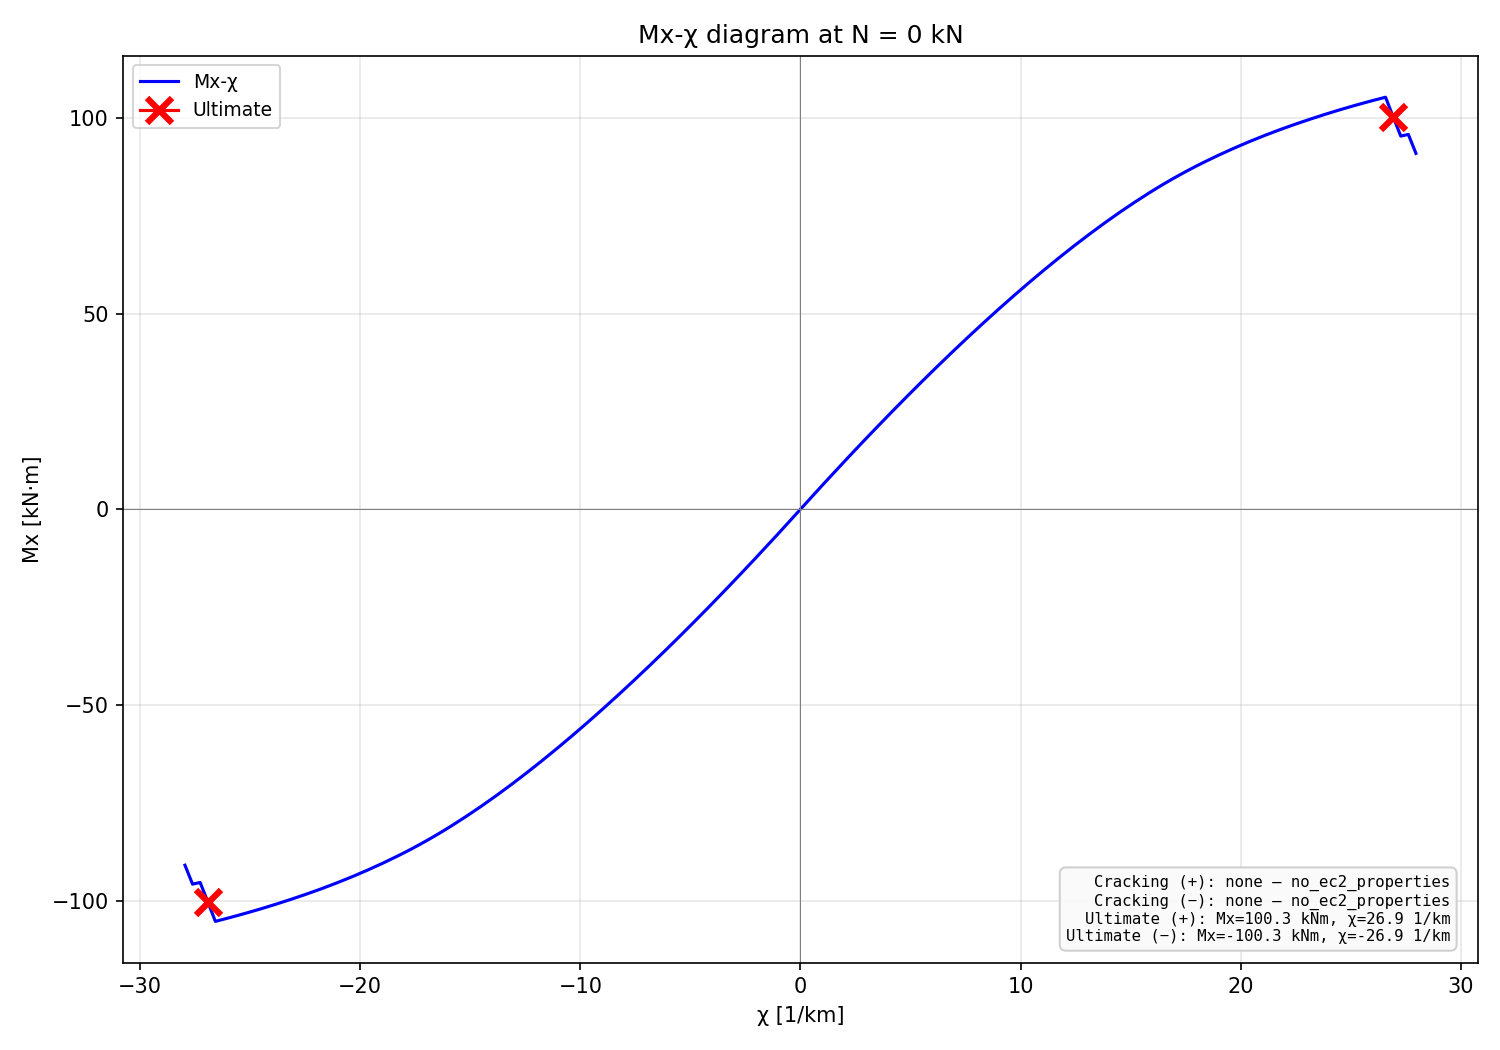

Values plotted in this chart, from the file beside it:
chi_km, M_kNm
-34.18, -53.94
-33.83, -57.91
-33.49, -57.72
-33.14, -61.82
-32.8, -61.61
-32.45, -61.39
-32.11, -65.57
-31.76, -65.34
-31.42, -69.63
-31.07, -69.38
-30.72, -73.77
-30.38, -73.49
-30.03, -77.97
-29.69, -77.67
-29.34, -82.25
-29, -81.91
-28.65, -86.58
-28.31, -86.21
-27.96, -90.96
-27.62, -95.81
-27.27, -95.38
-26.93, -100.3
-26.58, -105.3
-26.24, -104.8
-25.89, -104.3
-25.55, -103.8
-25.2, -103.2
-24.86, -102.7
-24.51, -102.1
-24.17, -101.5
-23.82, -100.9
-23.48, -100.3
-23.13, -99.66
-22.78, -99.01
-22.44, -98.34
-22.09, -97.66
-21.75, -96.95
-21.4, -96.22
-21.06, -95.47
-20.71, -94.7
-20.37, -93.91
-20.02, -93.09
-19.68, -92.24
-19.33, -91.37
-18.99, -90.48
-18.64, -89.56
-18.3, -88.61
-17.95, -87.62
-17.61, -86.61
-17.26, -85.56
-16.92, -84.47
-16.57, -83.35
-16.23, -82.19
-15.88, -80.99
-15.54, -79.76
-15.19, -78.5
-14.84, -77.21
-14.5, -75.88
-14.15, -74.52
-13.81, -73.14
... 139 more rows
